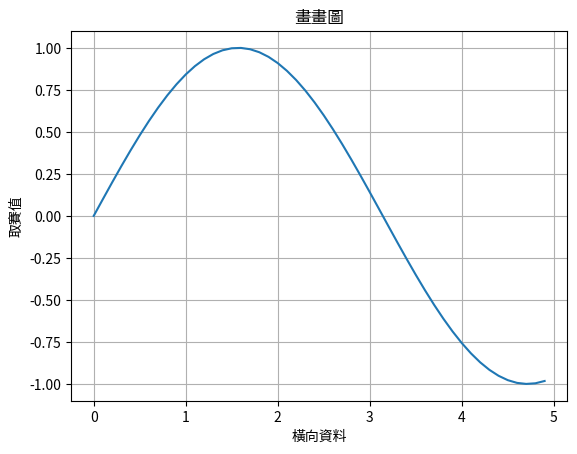

Write the Python code that produced this figure.
import numpy as np  # 引入套件庫 numpy 並且予以別名 np
import matplotlib.pyplot as plt  # 引入 matplotlib 的 pyplot 並予以別名 plt

# 令 x 是一個 array (陣列), 其中的數值從 0 ~ 5, 每筆數值間隔 0.1
# 並且令 y 是對陣列中每個數值 取 sin 值 後的陣列
# https://codertw.com/%E7%A8%8B%E5%BC%8F%E8%AA%9E%E8%A8%80/561623/
x = np.arange(0, 5, 0.1)
y = np.sin(x)

# 以下操作 pyplot 
plt.figure()    # make a figure
plt.title('畫畫圖')  # set the title of this figure
plt.plot(x, y)  # Draw the plot line by using data x and y
plt.xlabel('橫向資料')
plt.ylabel('取賽值')
plt.grid()  # print the grid 格網
plt.savefig('畫畫圖.png') # 必須在 show 之前存檔 (先存再秀會正常, 先秀再存會存到空白檔案)
plt.show()  # 讓圖顯示出來 (不寫這行無所謂)
